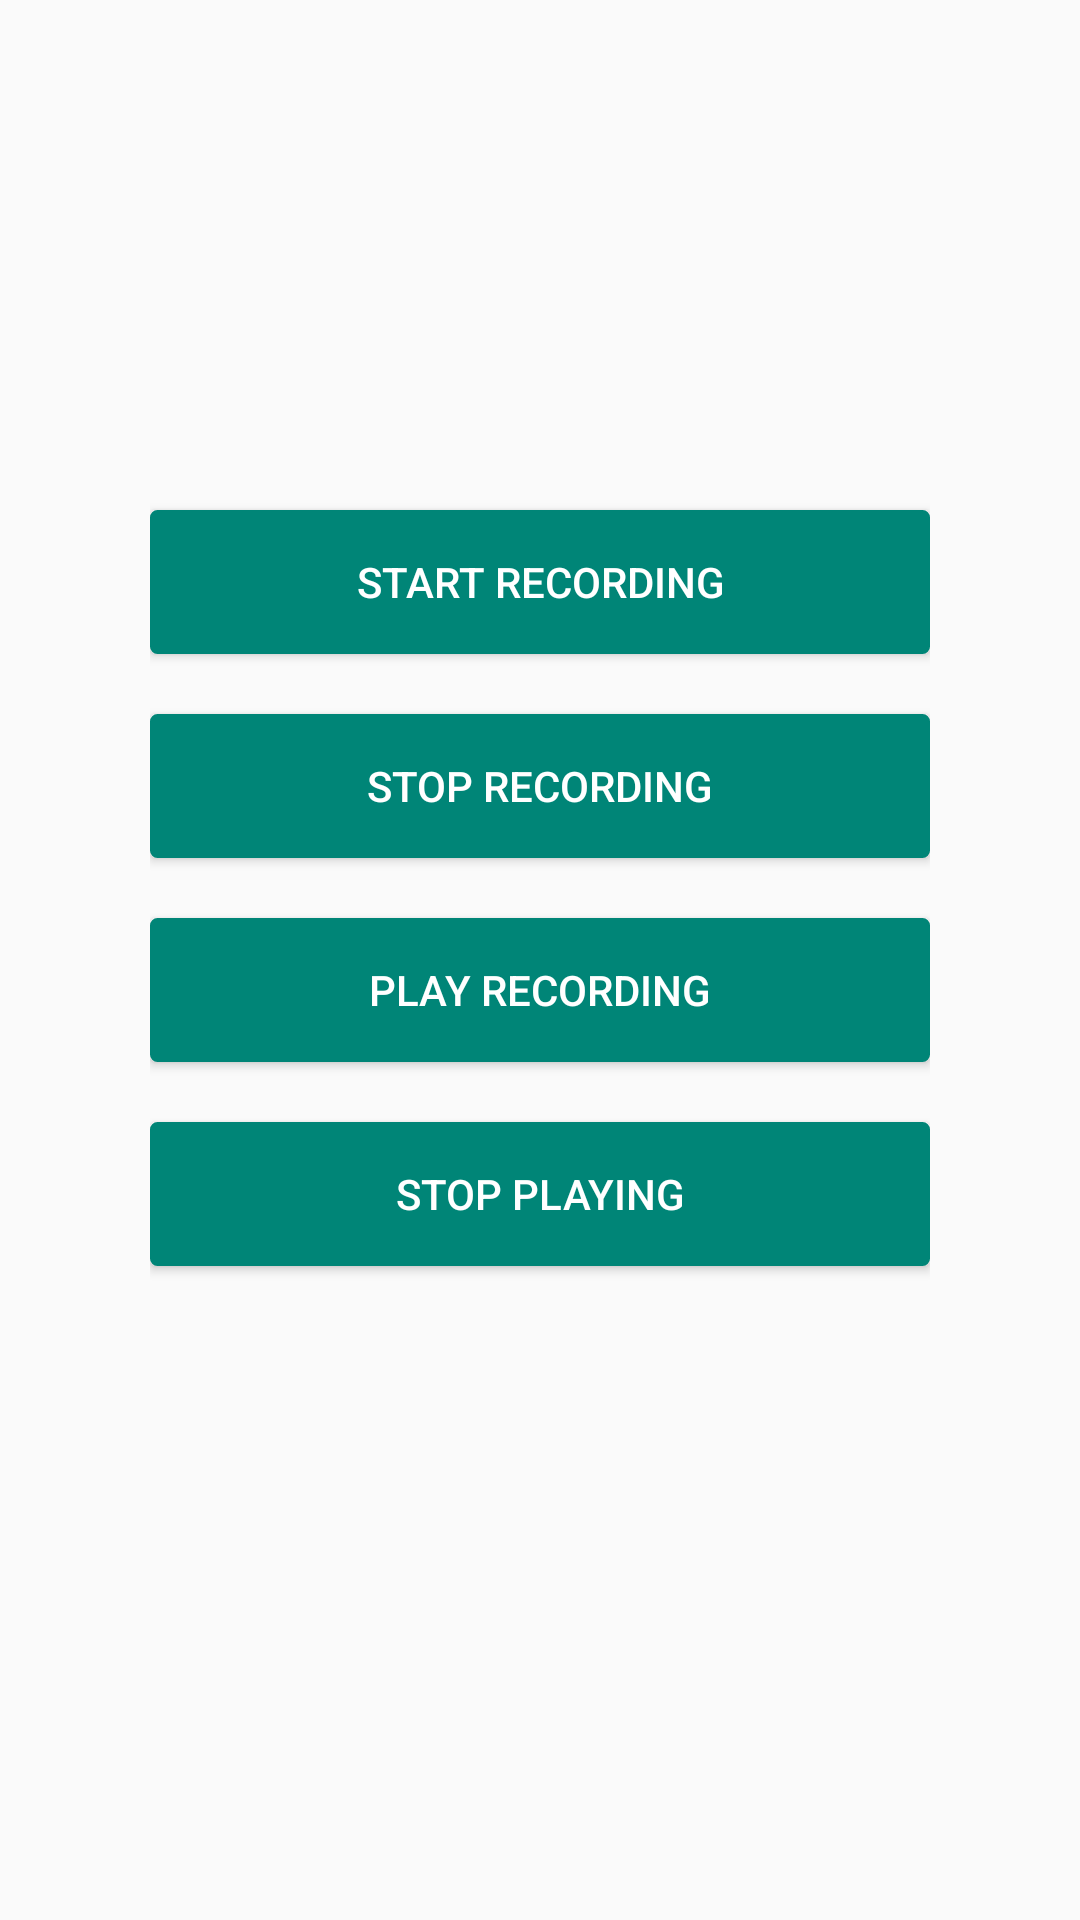

The Android layout XML behind this screen, and the referenced resources:
<!-- AndroidManifest.xml: application theme AppTheme -->
<!-- res/layout/activity_voice_recorder.xml -->
<?xml version="1.0" encoding="utf-8"?>
<LinearLayout xmlns:android="http://schemas.android.com/apk/res/android"
    android:orientation="vertical" android:layout_width="match_parent"
    android:layout_height="match_parent"
    android:padding="50dp">
    <Button
        android:id="@+id/btnRecord"
        android:layout_width="match_parent"
        android:layout_height="wrap_content"
        android:layout_marginTop="120dp"
        android:text="Start Recording"
        style="@style/button"/>
    <Button
        android:id="@+id/btnStop"
        android:layout_width="match_parent"
        android:layout_height="wrap_content"
        android:text="Stop Recording"
        style="@style/button"/>
    <Button
        android:id="@+id/btnPlay"
        android:layout_width="match_parent"
        android:layout_height="wrap_content"
        android:text="Play Recording"
        style="@style/button"/>
    <Button
        android:id="@+id/btnStopPlay"
        android:layout_width="match_parent"
        android:layout_height="wrap_content"
        android:text="Stop Playing"
        style="@style/button"/>
</LinearLayout>
<!-- resources referenced by this layout -->
<resources>
  <style name="button">
          <item name="android:textColor">@color/white</item>
          <item name="android:layout_marginTop">20dp</item>
          <item name="android:background">@drawable/button</item>
      </style>
  <style name="AppTheme" parent="Theme.AppCompat.Light.DarkActionBar">
          
          <item name="colorPrimary">@color/colorPrimary</item>
          <item name="colorPrimaryDark">@color/colorPrimaryDark</item>
          <item name="colorAccent">@color/colorAccent</item>
      </style>
  <color name="white">#fff</color>
  <!-- drawable button (drawable) -->
  <?xml version="1.0" encoding="utf-8"?>
  
  <shape xmlns:android="http://schemas.android.com/apk/res/android" android:shape="rectangle">
  <solid android:color="@color/borders"></solid>
      <stroke
          android:width="1dp"
          android:color="@color/borders" />
      <corners android:radius= "2dp" />
  </shape>
  <color name="colorPrimary">#008577</color>
  <color name="colorPrimaryDark">#00574B</color>
  <color name="colorAccent">#D81B60</color>
  <color name="borders">#008577</color>
</resources>
